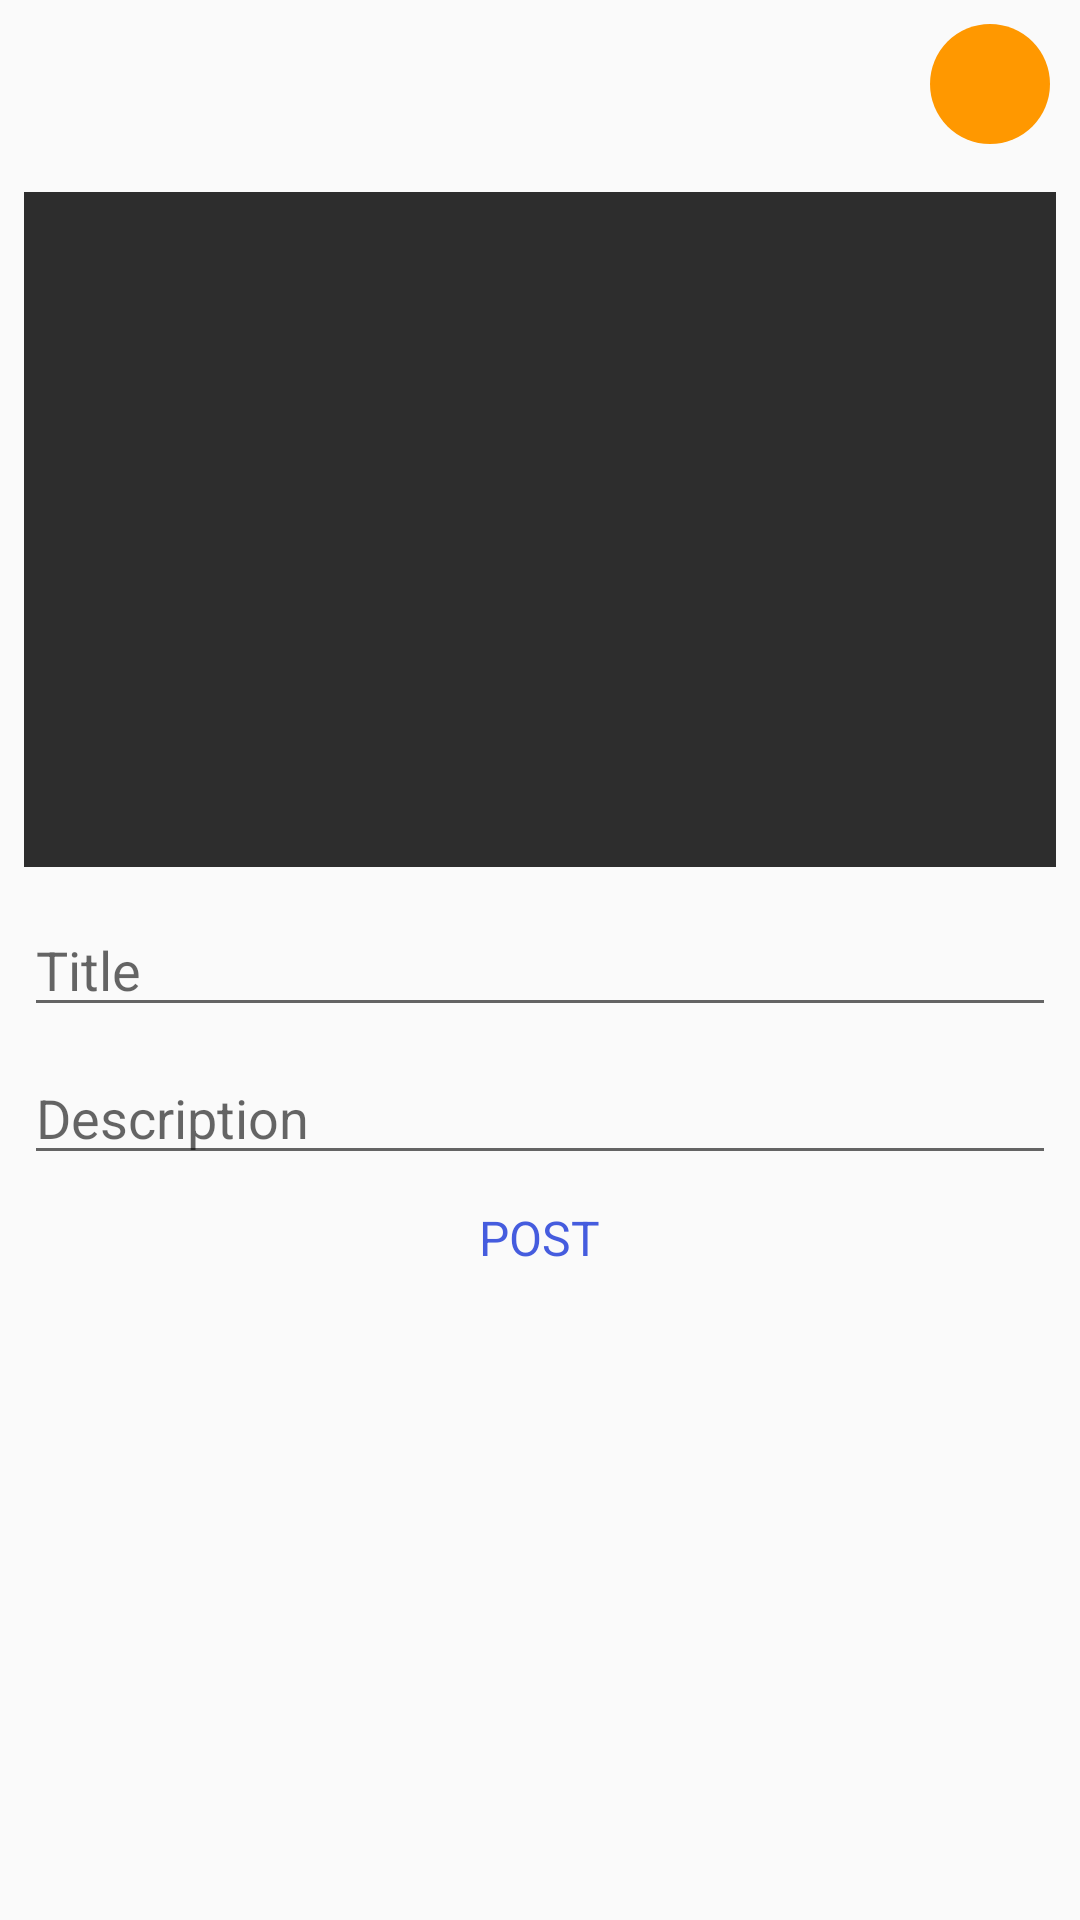

This screen was rendered from an Android layout file. Write that file and the resources it references.
<!-- AndroidManifest.xml: application theme AppTheme -->
<!-- res/layout/activity_post.xml -->
<?xml version="1.0" encoding="utf-8"?>
<LinearLayout
    xmlns:android="http://schemas.android.com/apk/res/android"
    xmlns:app="http://schemas.android.com/apk/res-auto"
    xmlns:tools="http://schemas.android.com/tools"
    android:layout_width="match_parent"
    android:layout_height="match_parent"
    android:orientation="vertical"
    tools:context=".Activities.PostActivity">

    <com.google.android.material.appbar.AppBarLayout
        android:layout_width="match_parent"
        android:layout_height="wrap_content"
        android:background="?android:attr/windowBackground"
        android:id="@+id/bar">

        <androidx.appcompat.widget.Toolbar
            android:layout_width="match_parent"
            android:layout_height="wrap_content"
            android:background="?android:attr/windowBackground"
            android:id="@+id/toolbar">

            <RelativeLayout
                android:layout_width="match_parent"
                android:layout_height="wrap_content">

                <ImageView
                    android:layout_width="wrap_content"
                    android:layout_height="wrap_content"
                    android:layout_alignParentStart="true"
                    android:src="@drawable/ic_close"
                    android:id="@+id/close" />


                <ImageView
                    android:padding="12dp"
                    android:id="@+id/go_to_album"
                    android:layout_width="40dp"
                    android:layout_height="40dp"
                    android:src="@drawable/ic_baseline_add_photo_alternate_24"
                    android:background="@drawable/circle_bg"
                    android:backgroundTint="#FF9800"
                    android:layout_marginEnd="10dp"
                    android:layout_centerVertical="true"
                    android:layout_alignParentEnd="true"
                    />


            </RelativeLayout>

        </androidx.appcompat.widget.Toolbar>

    </com.google.android.material.appbar.AppBarLayout>

    <LinearLayout
        android:layout_width="match_parent"
        android:layout_height="wrap_content"
        android:padding="8dp"
        android:orientation="vertical"
        >

        <androidx.viewpager2.widget.ViewPager2
            android:background="#2d2d2d"
            android:layout_width="match_parent"
            android:layout_height="225dp"
            android:id="@+id/image_added" />

        <EditText
            android:layout_width="match_parent"
            android:layout_height="wrap_content"
            android:layout_marginTop="12dp"
            android:hint="Title"
            android:maxLines="5"
            android:id="@+id/title" />

        <EditText
            android:layout_width="match_parent"
            android:layout_height="wrap_content"
            android:layout_marginTop="8dp"
            android:hint="Description"
            android:maxLines="5"
            android:id="@+id/description" />

        <TextView
            android:layout_width="wrap_content"
            android:layout_height="wrap_content"
            android:text="POST"
            android:id="@+id/post"
            android:textSize="16sp"
            android:layout_margin="10dp"
            android:layout_centerVertical="true"
            android:layout_alignParentEnd="true"
            android:textColor="@color/colorPrimary"
            android:layout_gravity="center_horizontal"/>

    </LinearLayout>

</LinearLayout>
<!-- resources referenced by this layout -->
<resources>
  <color name="colorPrimary">#455CDE</color>
  <!-- drawable circle_bg (drawable-v24) -->
  <?xml version="1.0" encoding="utf-8"?>
  <shape android:shape="oval"
      xmlns:android="http://schemas.android.com/apk/res/android"
      >
      <solid android:color="#ffffff" />
  </shape>
  <style name="AppTheme" parent="Theme.AppCompat.Light.NoActionBar">
          
          <item name="windowNoTitle">true</item>
          <item name="colorPrimary">@color/colorPrimary</item>
          <item name="colorPrimaryDark">@android:color/holo_orange_light</item>
          <item name="colorAccent">@color/colorAccent</item>
      </style>
  <color name="colorAccent">#C2BDBF</color>
</resources>
